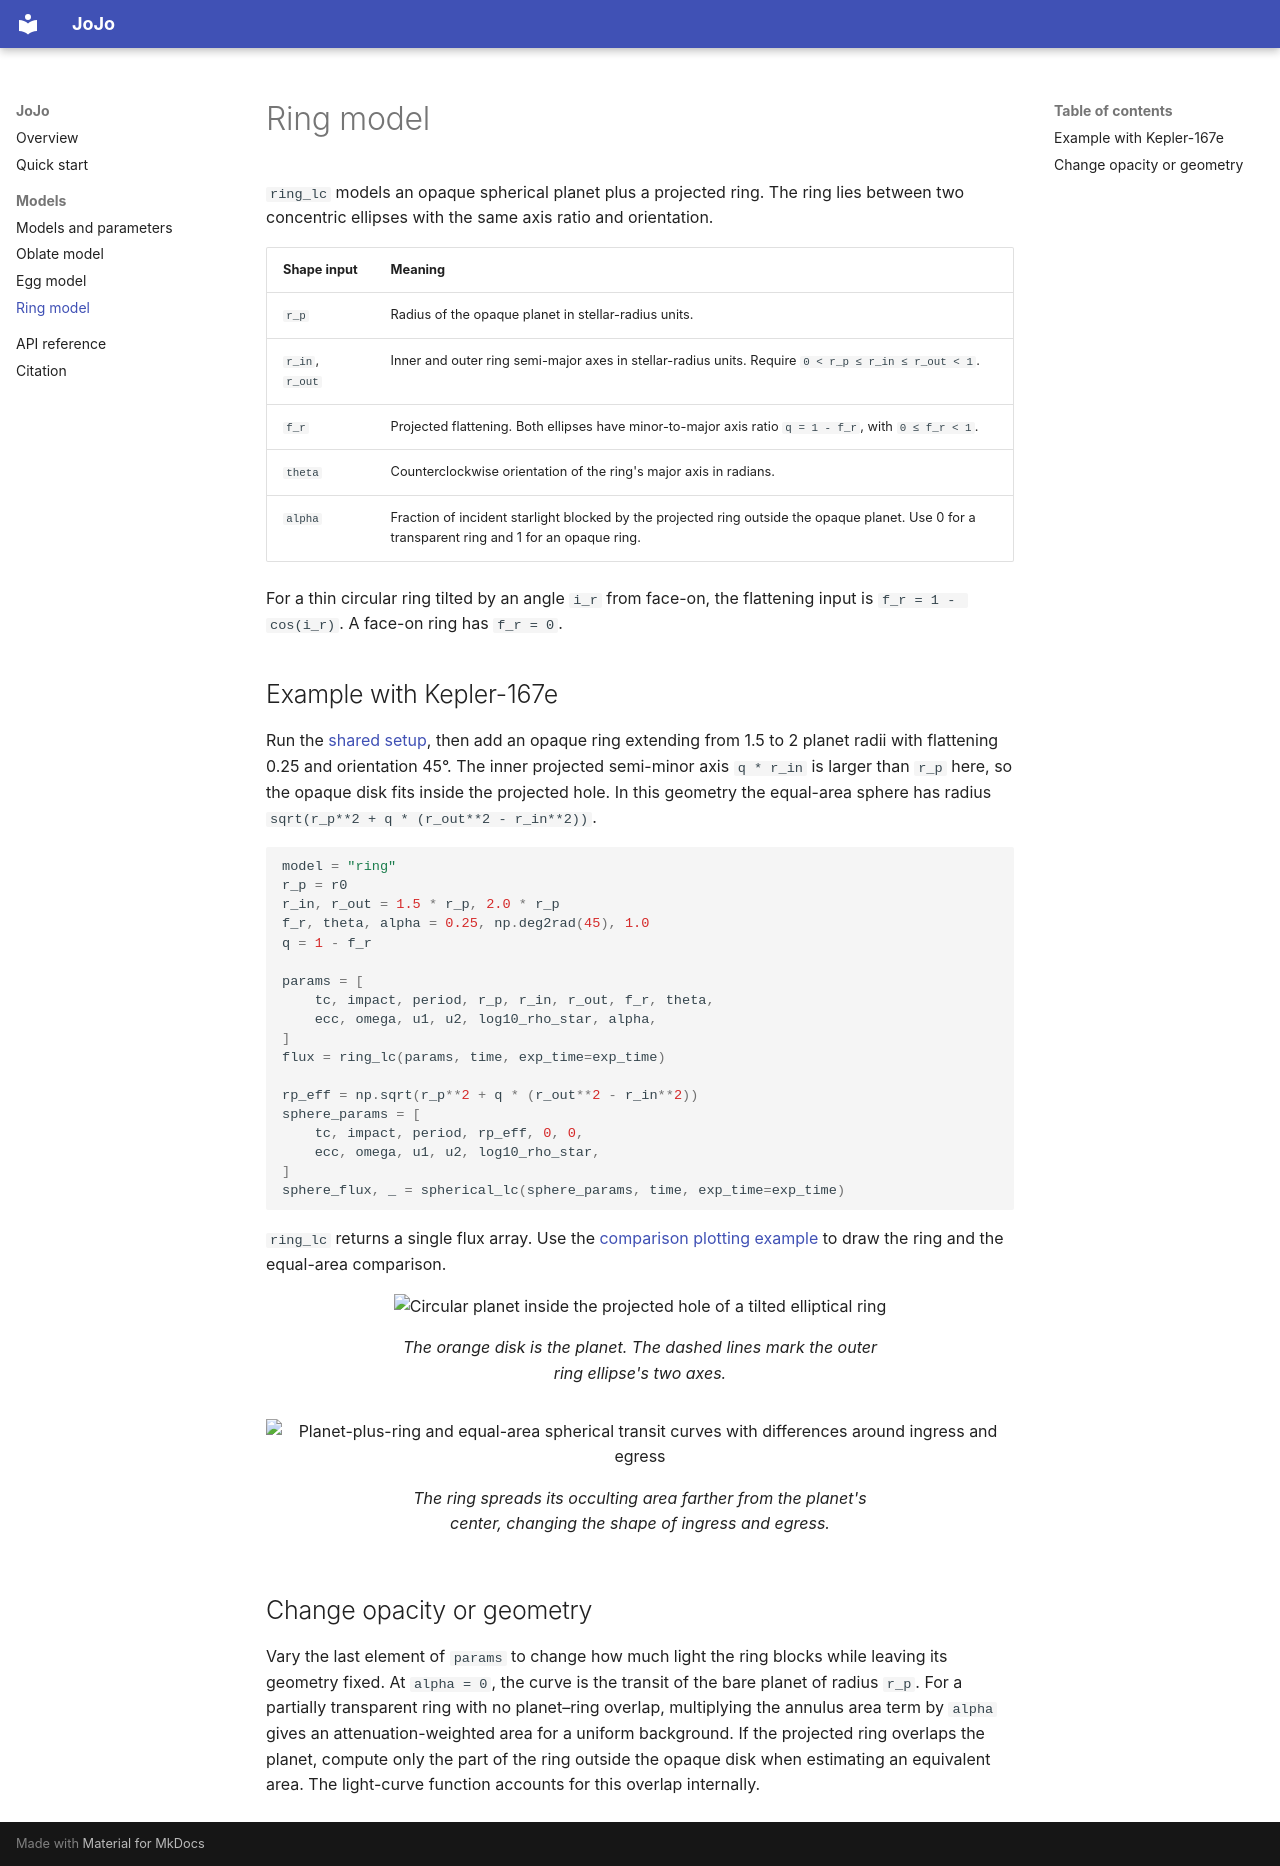

repository: Flippedx/JoJo · page: models/ring/index.html · generator: mkdocs

# Ring model

`ring_lc` models an opaque spherical planet plus a projected ring. The ring lies between two concentric ellipses with the same axis ratio and orientation.

| Shape input | Meaning |
| --- | --- |
| `r_p` | Radius of the opaque planet in stellar-radius units. |
| `r_in`, `r_out` | Inner and outer ring semi-major axes in stellar-radius units. Require `0 < r_p ≤ r_in ≤ r_out < 1`. |
| `f_r` | Projected flattening. Both ellipses have minor-to-major axis ratio `q = 1 - f_r`, with `0 ≤ f_r < 1`. |
| `theta` | Counterclockwise orientation of the ring's major axis in radians. |
| `alpha` | Fraction of incident starlight blocked by the projected ring outside the opaque planet. Use 0 for a transparent ring and 1 for an opaque ring. |

For a thin circular ring tilted by an angle `i_r` from face-on, the flattening input is `f_r = 1 - cos(i_r)`. A face-on ring has `f_r = 0`.

## Example with Kepler-167e

Run the [shared setup](../models.md#kepler-167e-setup), then add an opaque ring extending from 1.5 to 2 planet radii with flattening 0.25 and orientation 45°. The inner projected semi-minor axis `q * r_in` is larger than `r_p` here, so the opaque disk fits inside the projected hole. In this geometry the equal-area sphere has radius `sqrt(r_p**2 + q * (r_out**2 - r_in**2))`.

```python
model = "ring"
r_p = r0
r_in, r_out = 1.5 * r_p, 2.0 * r_p
f_r, theta, alpha = 0.25, np.deg2rad(45), 1.0
q = 1 - f_r

params = [
    tc, impact, period, r_p, r_in, r_out, f_r, theta,
    ecc, omega, u1, u2, log10_rho_star, alpha,
]
flux = ring_lc(params, time, exp_time=exp_time)

rp_eff = np.sqrt(r_p**2 + q * (r_out**2 - r_in**2))
sphere_params = [
    tc, impact, period, rp_eff, 0, 0,
    ecc, omega, u1, u2, log10_rho_star,
]
sphere_flux, _ = spherical_lc(sphere_params, time, exp_time=exp_time)
```

`ring_lc` returns a single flux array. Use the [comparison plotting example](../models.md#compare-a-model-with-an-equal-area-sphere) to draw the ring and the equal-area comparison.

<div class="jojo-model-figures" markdown="block">

<figure markdown="span">
![Circular planet inside the projected hole of a tilted elliptical ring](../assets/models/ring-shape.png)
<figcaption>The orange disk is the planet. The dashed lines mark the outer ring ellipse's two axes.</figcaption>
</figure>

<figure markdown="span">
![Planet-plus-ring and equal-area spherical transit curves with differences around ingress and egress](../assets/models/ring-transit.png)
<figcaption>The ring spreads its occulting area farther from the planet's center, changing the shape of ingress and egress.</figcaption>
</figure>

</div>

## Change opacity or geometry

Vary the last element of `params` to change how much light the ring blocks while leaving its geometry fixed. At `alpha = 0`, the curve is the transit of the bare planet of radius `r_p`. For a partially transparent ring with no planet–ring overlap, multiplying the annulus area term by `alpha` gives an attenuation-weighted area for a uniform background. If the projected ring overlaps the planet, compute only the part of the ring outside the opaque disk when estimating an equivalent area. The light-curve function accounts for this overlap internally.
